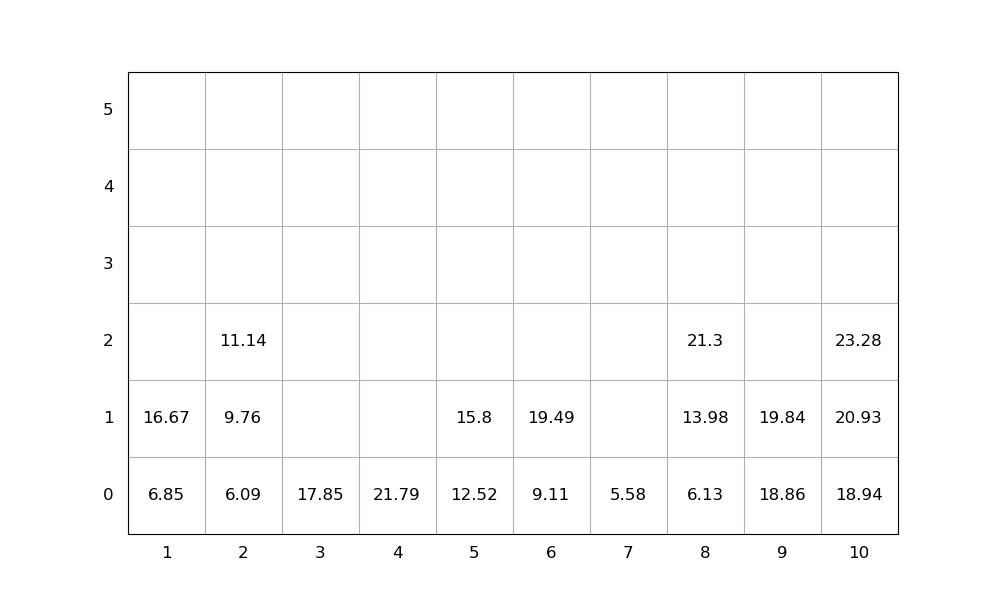

Data behind this chart, as committed beside it:
idx, loc_x, loc_y, loc_z, weight, group, score, seq, emerg, reloc, size(ft)
1, 1, 0, 0, 6.85, 0, 6.85, 1, 0, 0, 20
2, 10, 0, 0, 18.94, 0, 18.94, 2, 0, 0, 20
3, 10, 0, 1, 20.93, 0, 20.93, 3, 0, 0, 20
4, 10, 0, 2, 23.28, 0, 23.28, 4, 0, 0, 20
5, 3, 0, 0, 17.85, 0, 17.85, 5, 0, 0, 20
6, 9, 0, 0, 18.86, 0, 18.86, 6, 0, 0, 20
7, 5, 0, 0, 12.52, 0, 12.52, 7, 0, 0, 20
8, 6, 0, 0, 9.11, 0, 9.11, 8, 0, 0, 20
9, 8, 0, 0, 6.13, 0, 6.13, 9, 0, 0, 20
10, 9, 0, 1, 19.84, 0, 19.84, 10, 0, 0, 20
11, 4, 0, 0, 21.79, 0, 21.79, 11, 0, 0, 20
12, 1, 0, 1, 16.67, 0, 16.67, 12, 0, 0, 20
13, 2, 0, 0, 6.09, 0, 6.09, 13, 0, 0, 20
14, 2, 0, 1, 9.76, 0, 9.76, 14, 0, 0, 20
15, 7, 0, 0, 5.58, 0, 5.58, 15, 0, 0, 20
16, 8, 0, 1, 13.98, 0, 13.98, 16, 0, 0, 20
17, 8, 0, 2, 21.3, 0, 21.3, 17, 0, 0, 20
18, 2, 0, 2, 11.14, 0, 11.14, 18, 0, 0, 20
19, 5, 0, 1, 15.8, 0, 15.8, 19, 0, 0, 20
20, 6, 0, 1, 19.49, 0, 19.49, 20, 0, 0, 20
